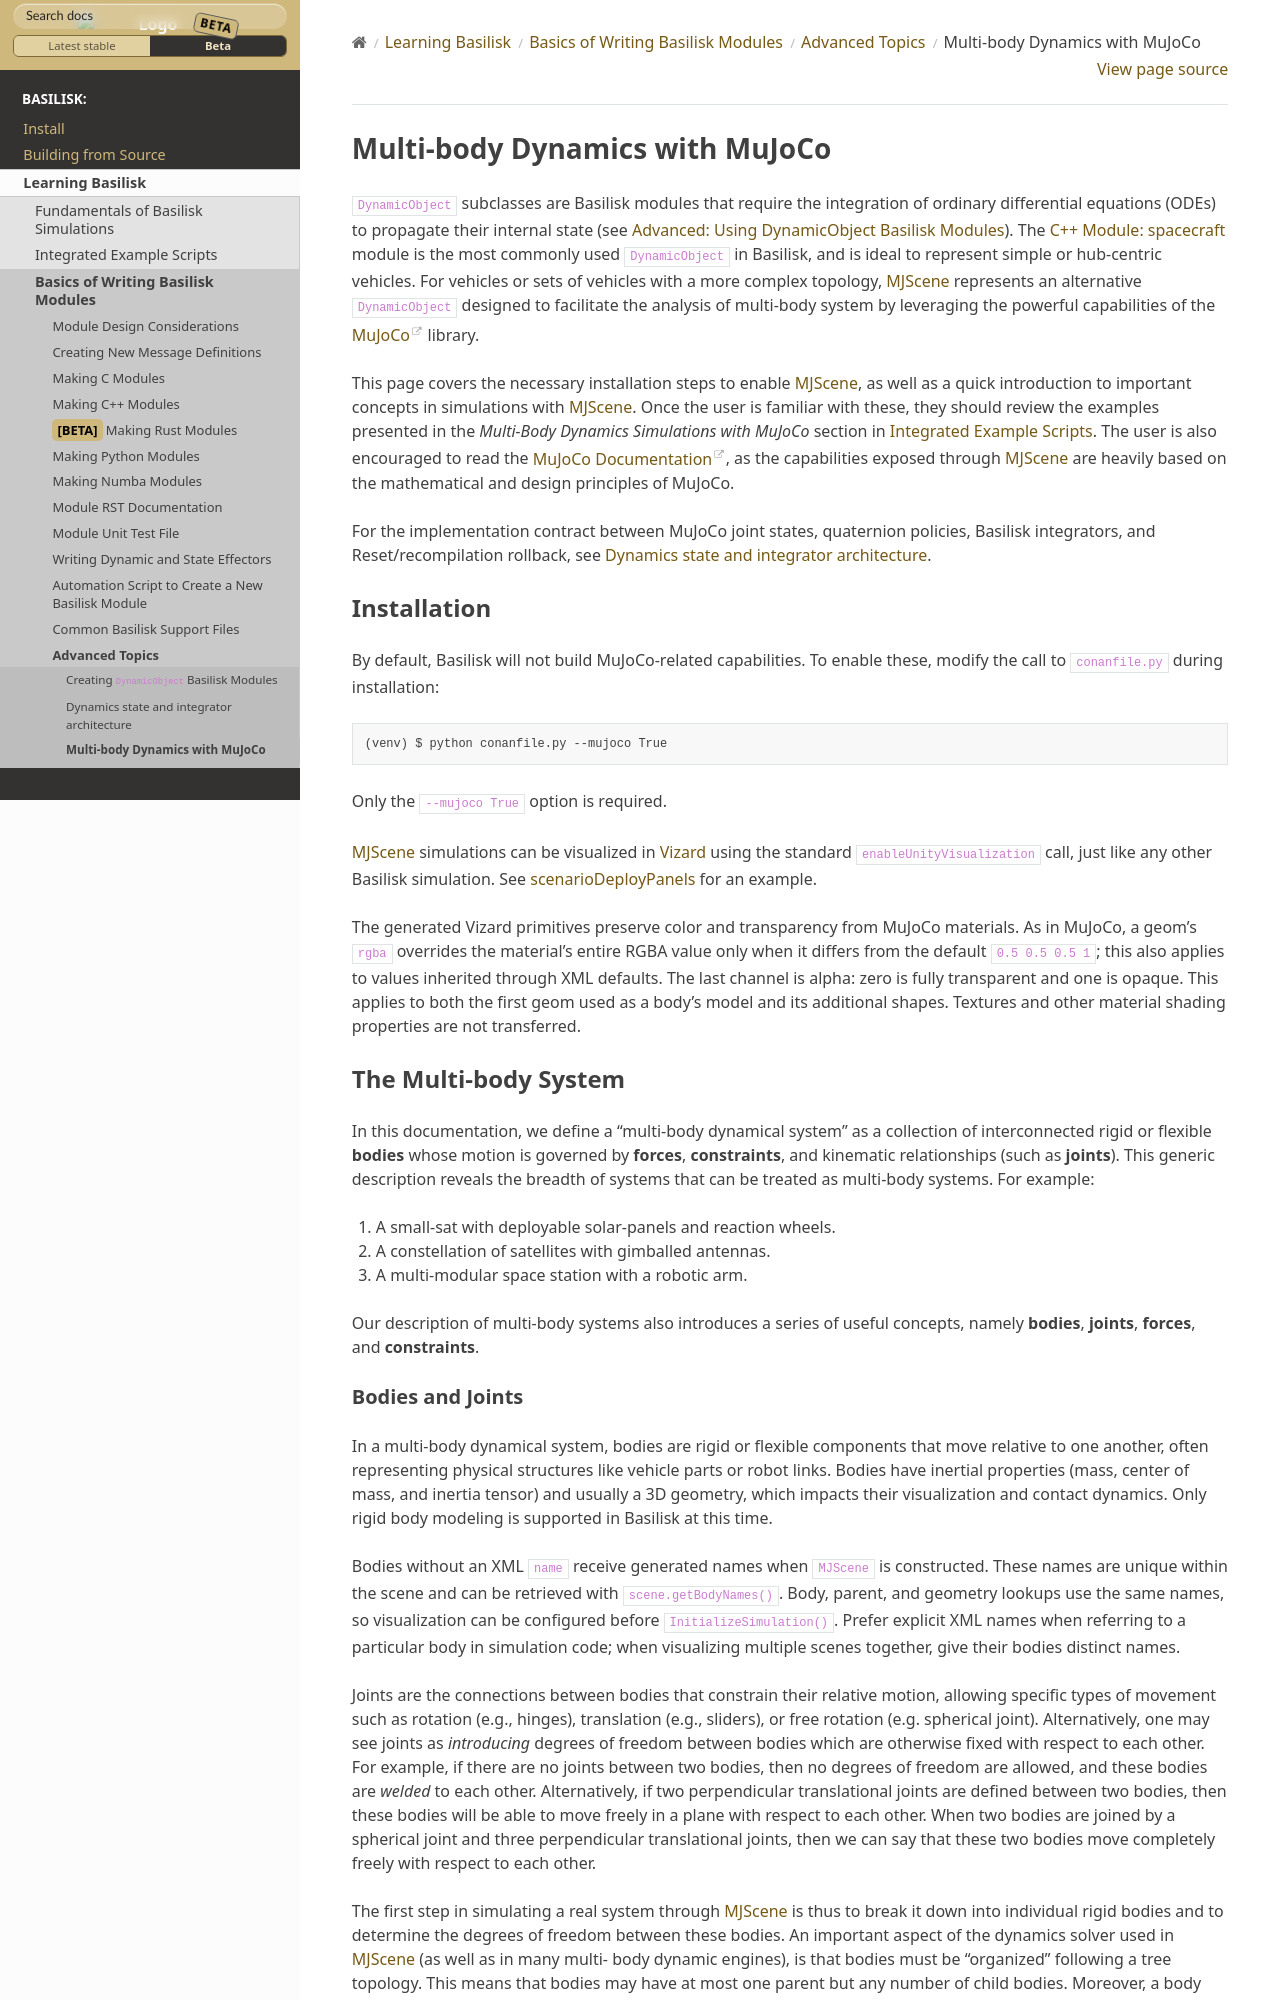

repository: AVSLab/basilisk · page: develop/Learn/makingModules/advancedTopics/mujocoDynObject.html · generator: sphinx

.. _mujocoDynObject:

Multi-body Dynamics with MuJoCo
===============================

``DynamicObject`` subclasses are Basilisk modules that require the integration of
ordinary differential equations (ODEs) to propagate their internal state (see :ref:`bskPrinciples-9`).
The :ref:`spacecraft` module is the most commonly used ``DynamicObject`` in Basilisk, and is ideal to
represent simple or hub-centric vehicles. For vehicles or sets of vehicles with a more complex topology,
:ref:`MJScene<MJScene>` represents an alternative ``DynamicObject`` designed to facilitate the analysis of
multi-body system by leveraging the powerful capabilities of the `MuJoCo <https://mujoco.org>`_ library.

This page covers the necessary installation steps to enable :ref:`MJScene<MJScene>`, as well as a quick introduction
to important concepts in simulations with :ref:`MJScene<MJScene>`. Once the user is familiar with these, they should review the examples
presented in the *Multi-Body Dynamics Simulations with MuJoCo* section in :ref:`examples`. The user is
also encouraged to read the `MuJoCo Documentation <https://mujoco.readthedocs.io>`_, as the capabilities
exposed through :ref:`MJScene<MJScene>` are heavily based on the mathematical and design principles of MuJoCo.

For the implementation contract between MuJoCo joint states, quaternion policies,
Basilisk integrators, and Reset/recompilation rollback, see :ref:`integratorArchitecture`.

Installation
------------
By default, Basilisk will not build MuJoCo-related capabilities. To enable these, modify the call to
``conanfile.py`` during installation::

    (venv) $ python conanfile.py --mujoco True

Only the ``--mujoco True`` option is required.

:ref:`MJScene<MJScene>` simulations can be visualized in :ref:`Vizard<vizard>` using the standard
``enableUnityVisualization`` call, just like any other Basilisk simulation. See :ref:`scenarioDeployPanels`
for an example.

The generated Vizard primitives preserve color and transparency from MuJoCo
materials. As in MuJoCo, a geom's ``rgba`` overrides the material's entire RGBA
value only when it differs from the default ``0.5 0.5 0.5 1``; this also applies
to values inherited through XML defaults. The last channel is alpha: zero is
fully transparent and one is opaque. This applies to both the first geom used
as a body's model and its additional shapes. Textures and other material
shading properties are not transferred.

The Multi-body System
---------------------
In this documentation, we define a "multi-body dynamical system" as a collection of interconnected rigid
or flexible **bodies** whose motion is governed by **forces**, **constraints**, and kinematic relationships
(such as **joints**). This generic description reveals the breadth of systems that can be treated as multi-body
systems. For example:

#. A small-sat with deployable solar-panels and reaction wheels.
#. A constellation of satellites with gimballed antennas.
#. A multi-modular space station with a robotic arm.

Our description of multi-body systems also introduces a series of useful concepts, namely **bodies**, **joints**,
**forces**, and **constraints**.
